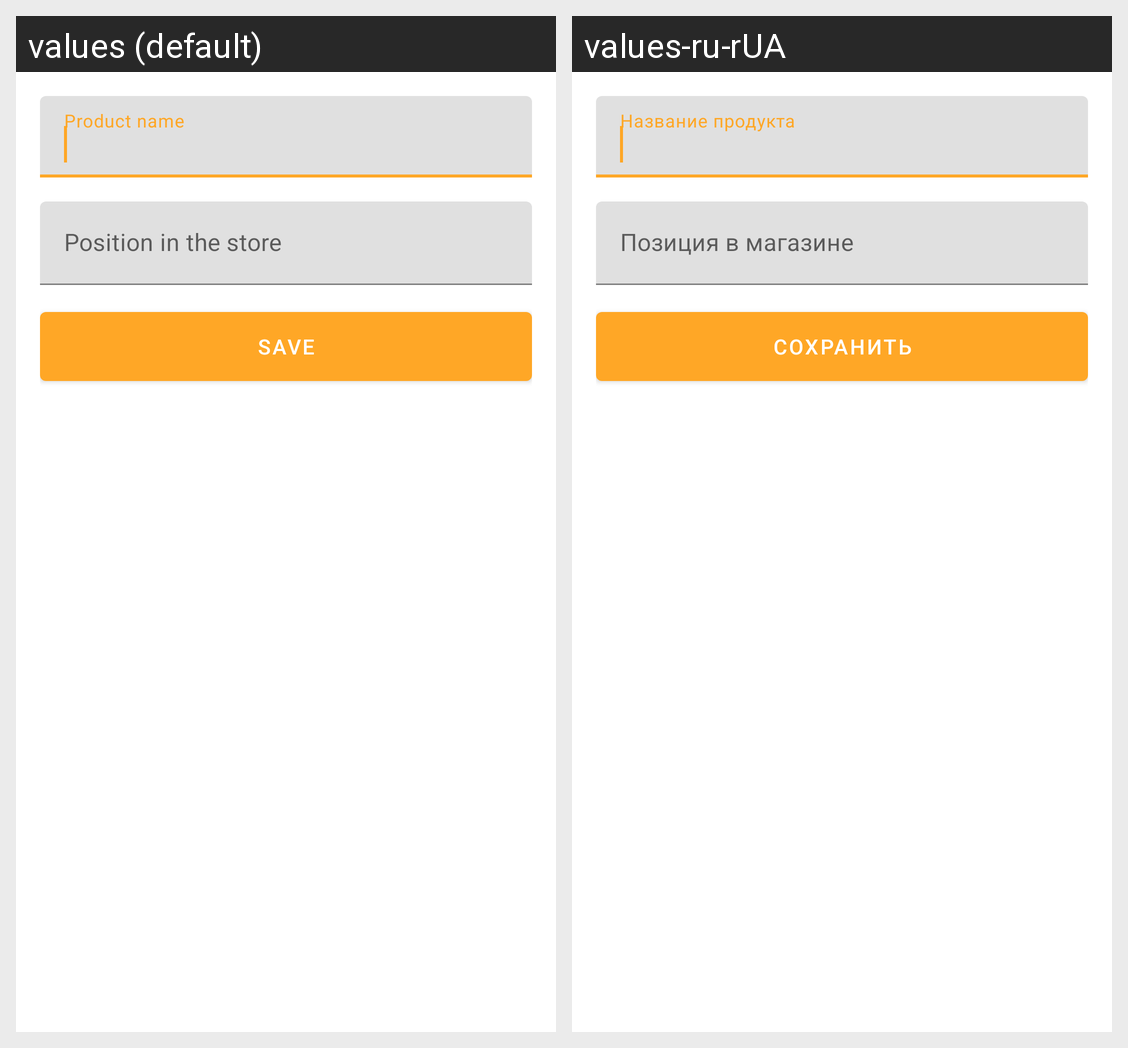

Locale-by-locale string values for the Android screen shown in this grid:
Android screen res/layout/dialog_add_what_to_by.xml rendered under 2 locales, left to right: values (default), values-ru-rUA. Device: Nexus 5 (rendered at 1080×1920; each locale shown at half size, 540×960, under a caption strip naming it); theme Theme.PurchasePal.
Strings drawn on this screen, with the default value and each locale's value (text and hints the layout hard-codes, and strings that could not be matched under every locale, appear in the picture but are not listed):

add_item_product_name_hint
  values: Product name
  values-ru-rUA: Название продукта

add_item_product_position_in_shop_hint
  values: Position in the store
  values-ru-rUA: Позиция в магазине

save
  values: Save
  values-ru-rUA: Сохранить
